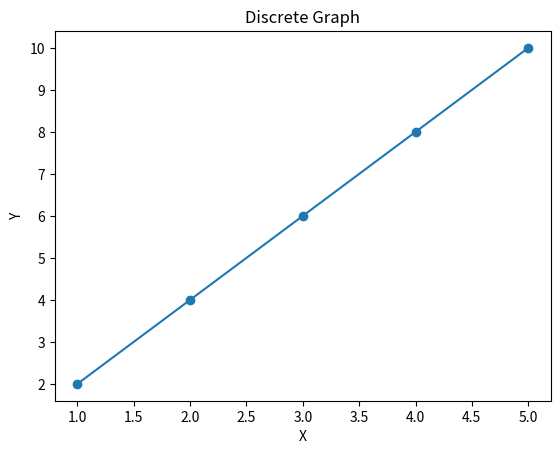

This chart was generated by the following Python code:
import matplotlib.pyplot as plt

def create_discrete_graph():
    # Define x and y values for the graph
    x = [1, 2, 3, 4, 5]
    y = [2, 4, 6, 8, 10]

    # Create a figure and axis
    fig, ax = plt.subplots()

    # Plot the discrete graph
    ax.plot(x, y, marker='o')

    # Set labels and title
    ax.set_xlabel('X')
    ax.set_ylabel('Y')
    ax.set_title('Discrete Graph')

    # Show the graph
    plt.show()

if __name__ == "__main__":
    # Call the function to create and display the graph
    create_discrete_graph()
